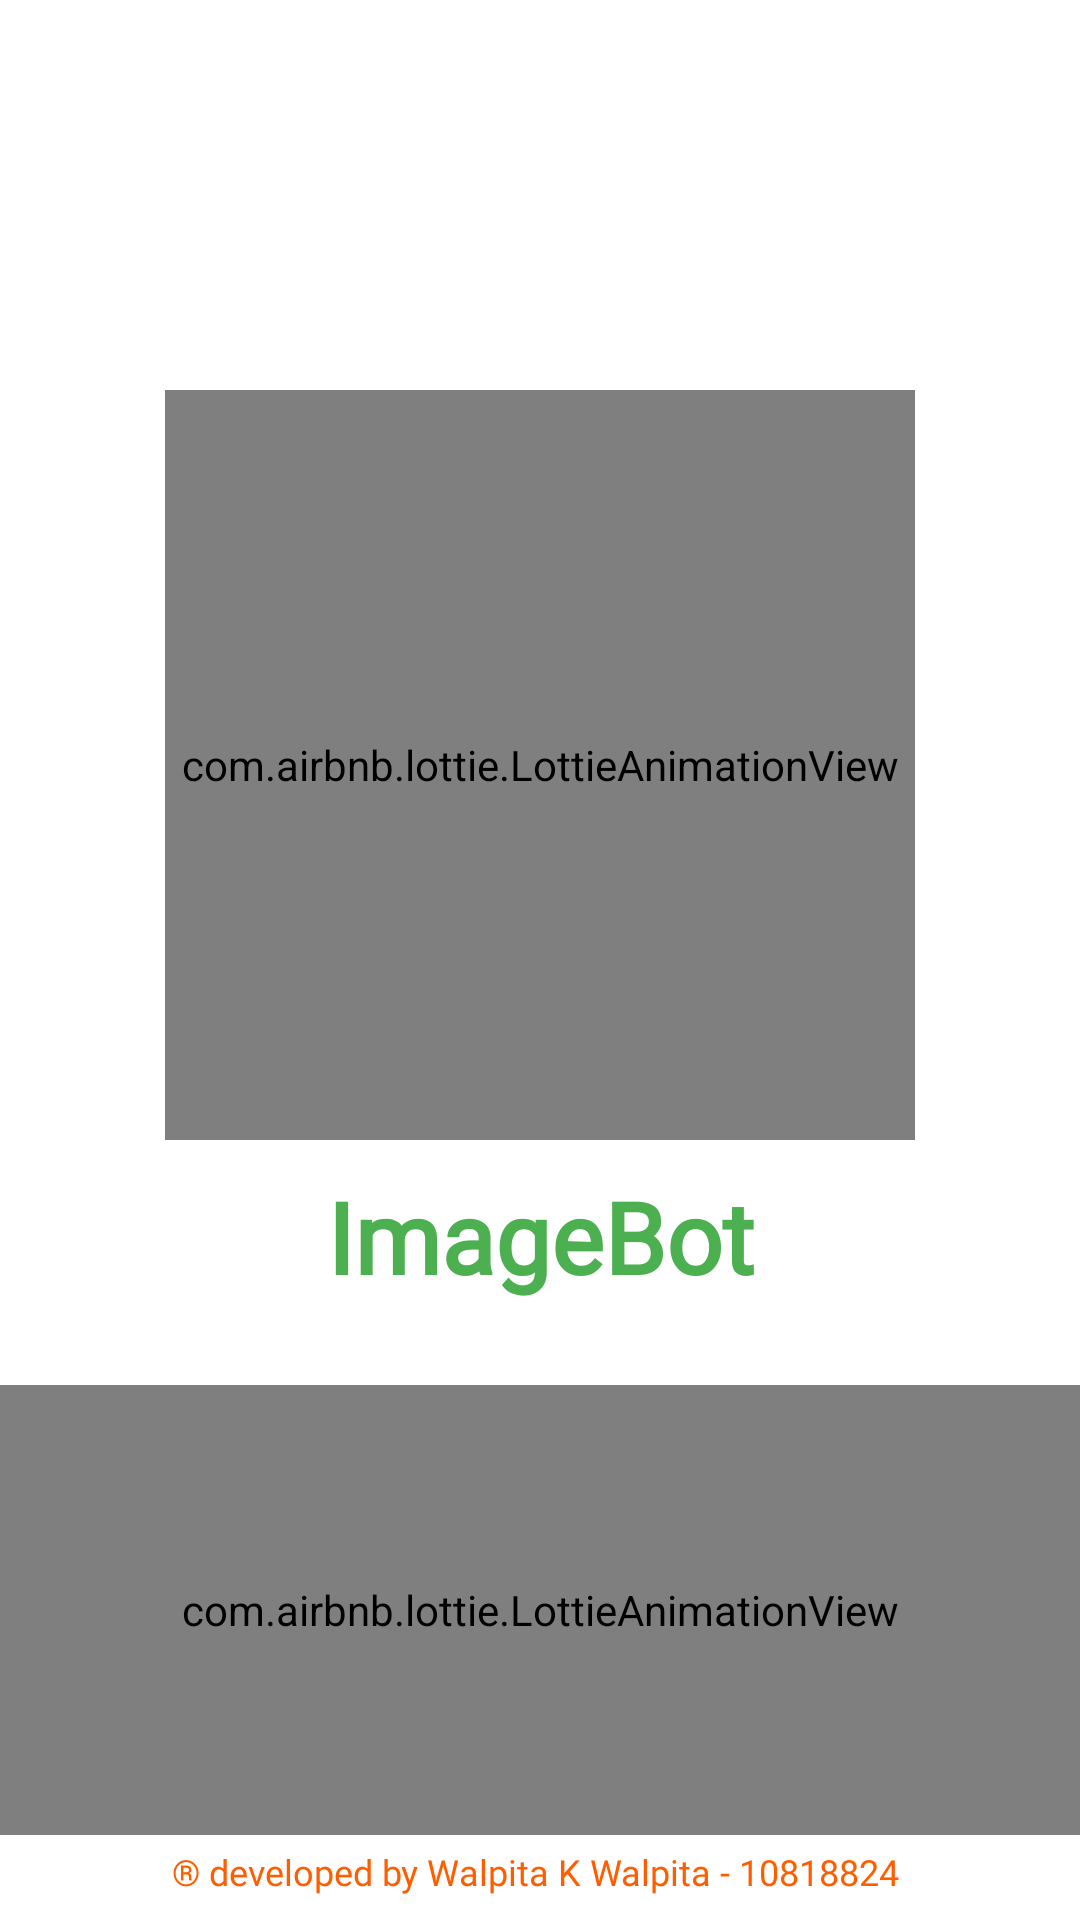

Layout XML and referenced resources for this Android screen:
<!-- AndroidManifest.xml: application theme Theme.ImageBot -->
<!-- res/layout/activity_splash_screen.xml -->
<?xml version="1.0" encoding="utf-8"?>
<androidx.constraintlayout.widget.ConstraintLayout xmlns:android="http://schemas.android.com/apk/res/android"
    xmlns:app="http://schemas.android.com/apk/res-auto"
    xmlns:tools="http://schemas.android.com/tools"
    android:layout_width="match_parent"
    android:layout_height="match_parent"
    android:background="@color/white"
    tools:context=".SplashScreen">


    <com.airbnb.lottie.LottieAnimationView
        android:id="@+id/imageView"
        android:layout_width="250dp"
        android:layout_height="250dp"
        android:layout_marginStart="8dp"
        android:layout_marginEnd="8dp"
        android:layout_marginBottom="8dp"
        app:lottie_autoPlay="true"
        app:lottie_rawRes="@raw/chef"
        app:lottie_loop="true"
         android:layout_marginTop="130dp"
        app:layout_constraintEnd_toEndOf="parent"
        app:layout_constraintStart_toStartOf="parent"
        app:layout_constraintTop_toTopOf="parent" />


    <TextView
        android:id="@+id/textView"
        android:layout_width="match_parent"
        android:layout_height="wrap_content"
        android:layout_marginTop="10dp"
        android:gravity="center"
        android:text="@string/app_name"
        android:fontFamily="@font/pacifico"
        android:textColor="#4CAF50"
        android:textSize="33sp"
        android:textStyle="bold"
        app:layout_constraintTop_toBottomOf="@+id/imageView"
        tools:layout_editor_absoluteX="27dp" />


    <com.airbnb.lottie.LottieAnimationView
        android:id="@+id/pressed"
        android:layout_width="match_parent"
        android:layout_height="150dp"
        app:layout_constraintBottom_toBottomOf="parent"
        app:layout_constraintEnd_toEndOf="parent"
        app:layout_constraintHorizontal_bias="0.498"
        app:layout_constraintStart_toStartOf="parent"
        app:layout_constraintTop_toBottomOf="@+id/textView"
        app:layout_constraintVertical_bias="0.497"
        app:lottie_autoPlay="true"
        app:lottie_loop="true"
        app:lottie_rawRes="@raw/loading" />

    <TextView
        android:layout_width="match_parent"
        android:layout_height="wrap_content"
        app:layout_constraintBottom_toBottomOf="parent"
        android:text="® developed by Walpita K Walpita - 10818824 "
        android:textColor="@color/main_color"
        android:textSize="12sp"
        android:fontFamily="@font/p_b"

        app:layout_constraintEnd_toEndOf="parent"
        android:gravity="center_horizontal"
        android:layout_marginBottom="8dp"
        />


</androidx.constraintlayout.widget.ConstraintLayout>
<!-- resources referenced by this layout -->
<resources>
  <color name="main_color">#ff5e00</color>
  <color name="white">#FFFFFFFF</color>
  <string name="app_name">ImageBot</string>
  <style name="Theme.ImageBot" parent="Base.Theme.ImageBot" />
  <style name="Base.Theme.ImageBot" parent="Theme.Material3.DayNight.NoActionBar">
          
          
      </style>
</resources>
